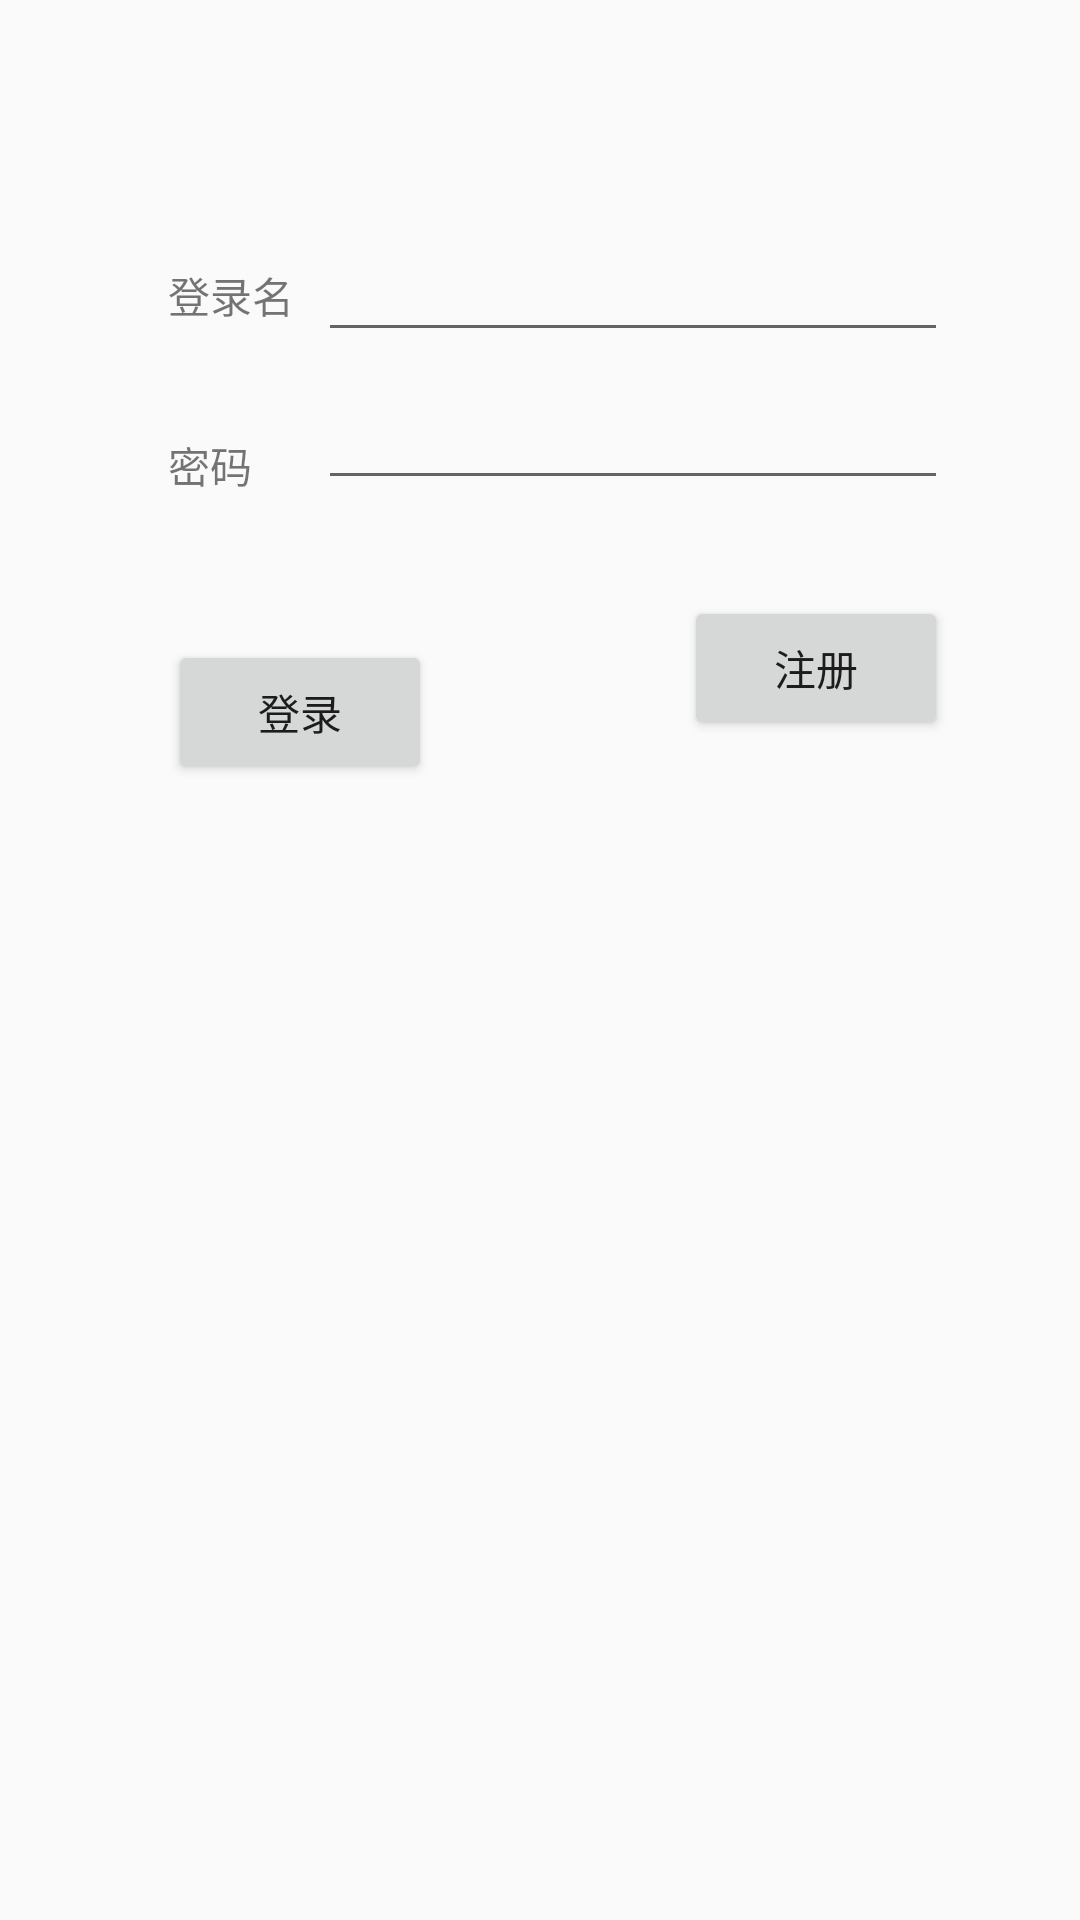

Produce the Android XML layout that renders to this screen, including the resource entries it uses.
<!-- AndroidManifest.xml: application theme AppTheme -->
<!-- res/layout/activity_login.xml -->
<?xml version="1.0" encoding="utf-8"?>
<android.support.constraint.ConstraintLayout xmlns:android="http://schemas.android.com/apk/res/android"
    xmlns:app="http://schemas.android.com/apk/res-auto"
    xmlns:tools="http://schemas.android.com/tools"
    android:layout_width="match_parent"
    android:layout_height="match_parent"
    tools:context=".LoginActivity">

    <TextView
        android:id="@+id/textView2"
        android:layout_width="wrap_content"
        android:layout_height="wrap_content"
        android:layout_marginStart="56dp"
        android:layout_marginTop="88dp"
        android:text="登录名"
        app:layout_constraintStart_toStartOf="parent"
        app:layout_constraintTop_toTopOf="parent" />

    <EditText
        android:id="@+id/editText"
        android:layout_width="wrap_content"
        android:layout_height="wrap_content"
        android:layout_marginStart="8dp"
        android:layout_marginTop="76dp"
        android:ems="10"
        android:inputType="textPersonName"
        app:layout_constraintStart_toEndOf="@+id/textView2"
        app:layout_constraintTop_toTopOf="parent"
        tools:text="登录名、邮箱、手机号码" />

    <TextView
        android:id="@+id/textView3"
        android:layout_width="wrap_content"
        android:layout_height="wrap_content"
        android:layout_marginTop="36dp"
        android:text="密码"
        app:layout_constraintStart_toStartOf="@+id/textView2"
        app:layout_constraintTop_toBottomOf="@+id/textView2" />

    <EditText
        android:id="@+id/editText2"
        android:layout_width="wrap_content"
        android:layout_height="wrap_content"
        android:layout_marginTop="8dp"
        android:ems="10"
        android:inputType="textPassword"
        app:layout_constraintStart_toStartOf="@+id/editText"
        app:layout_constraintTop_toBottomOf="@+id/editText" />

    <Button
        android:id="@+id/button"
        android:layout_width="wrap_content"
        android:layout_height="wrap_content"
        android:layout_marginTop="48dp"
        android:onClick="doLogin"
        android:text="登录"
        app:layout_constraintStart_toStartOf="@+id/textView3"
        app:layout_constraintTop_toBottomOf="@+id/textView3" />

    <Button
        android:id="@+id/button2"
        android:layout_width="wrap_content"
        android:layout_height="wrap_content"
        android:layout_marginTop="32dp"
        android:onClick="showRegisterActivity"
        android:text="注册"
        app:layout_constraintEnd_toEndOf="@+id/editText2"
        app:layout_constraintTop_toBottomOf="@+id/editText2" />
</android.support.constraint.ConstraintLayout>
<!-- resources referenced by this layout -->
<resources>
  <style name="AppTheme" parent="Base.Theme.AppCompat.Light.DarkActionBar">
          
          <item name="colorPrimary">@color/colorPrimary</item>
          <item name="colorPrimaryDark">@color/colorPrimaryDark</item>
          <item name="colorAccent">@color/colorAccent</item>
          
          <item name="windowNoTitle">true</item>
      </style>
  <!-- not gathered from this repository: default colours our renderer supplied (Android Studio template values) -->
  <color name="colorPrimary">#FF6200EE</color>
  <color name="colorPrimaryDark">#FF3700B3</color>
  <color name="colorAccent">#FF03DAC5</color>
</resources>
